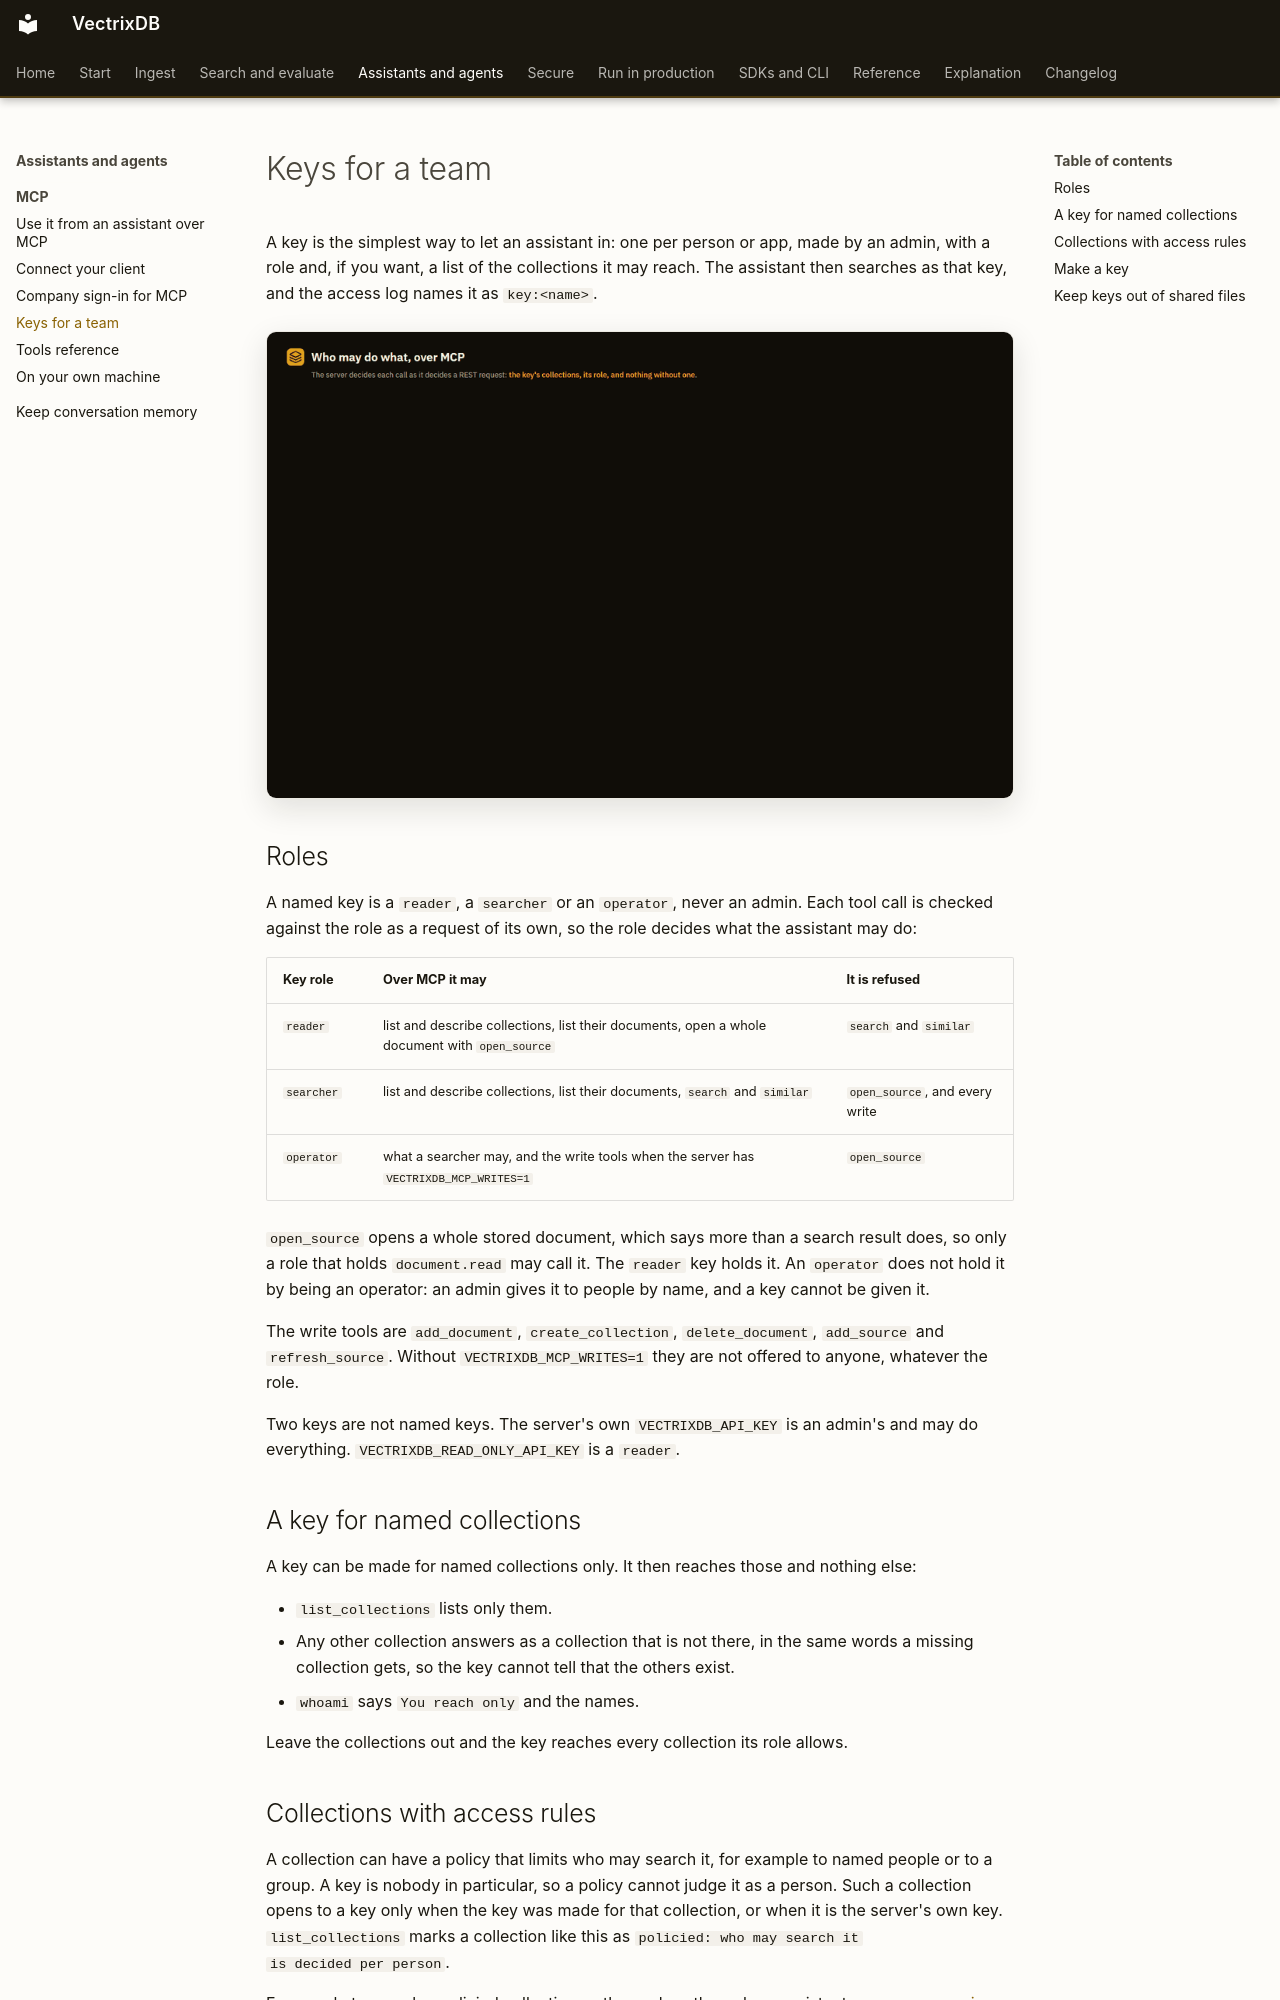

repository: knowusuboaky/VectrixDB · page: how-to/mcp-keys/index.html · generator: mkdocs

# Keys for a team

A key is the simplest way to let an assistant in: one per person or app, made
by an admin, with a role and, if you want, a list of the collections it may
reach. The assistant then searches as that key, and the access log names it as
`key:<name>`.

![Who may do what over MCP: a key made for one collection sees only it, a reader may not search, and a call with no key is told where to sign in](../images/dashboard/tour-mcp-keys.gif)

## Roles

A named key is a `reader`, a `searcher` or an `operator`, never an admin. Each
tool call is checked against the role as a request of its own, so the role
decides what the assistant may do:

| Key role | Over MCP it may | It is refused |
| --- | --- | --- |
| `reader` | list and describe collections, list their documents, open a whole document with `open_source` | `search` and `similar` |
| `searcher` | list and describe collections, list their documents, `search` and `similar` | `open_source`, and every write |
| `operator` | what a searcher may, and the write tools when the server has `VECTRIXDB_MCP_WRITES=1` | `open_source` |

`open_source` opens a whole stored document, which says more than a search
result does, so only a role that holds `document.read` may call it. The
`reader` key holds it. An `operator` does not hold it by being an operator: an
admin gives it to people by name, and a key cannot be given it.

The write tools are `add_document`, `create_collection`, `delete_document`,
`add_source` and `refresh_source`. Without `VECTRIXDB_MCP_WRITES=1` they are not
offered to anyone, whatever the role.

Two keys are not named keys. The server's own `VECTRIXDB_API_KEY` is an admin's
and may do everything. `VECTRIXDB_READ_ONLY_API_KEY` is a `reader`.

## A key for named collections

A key can be made for named collections only. It then reaches those and
nothing else:

- `list_collections` lists only them.
- Any other collection answers as a collection that is not there, in the same
  words a missing collection gets, so the key cannot tell that the others
  exist.
- `whoami` says `You reach only` and the names.

Leave the collections out and the key reaches every collection its role
allows.

## Collections with access rules

A collection can have a policy that limits who may search it, for example to
named people or to a group. A key is nobody in particular, so a policy cannot
judge it as a person. Such a collection opens to a key only when the key was
made for that collection, or when it is the server's own key.
`list_collections` marks a collection like this as `policied: who may search it
is decided per person`.

For people to search a policied collection as themselves through an assistant,
use [company sign-in](mcp-sign-in.md). See
[Restrict what a search can see](entitlements.md) for how policies work.
